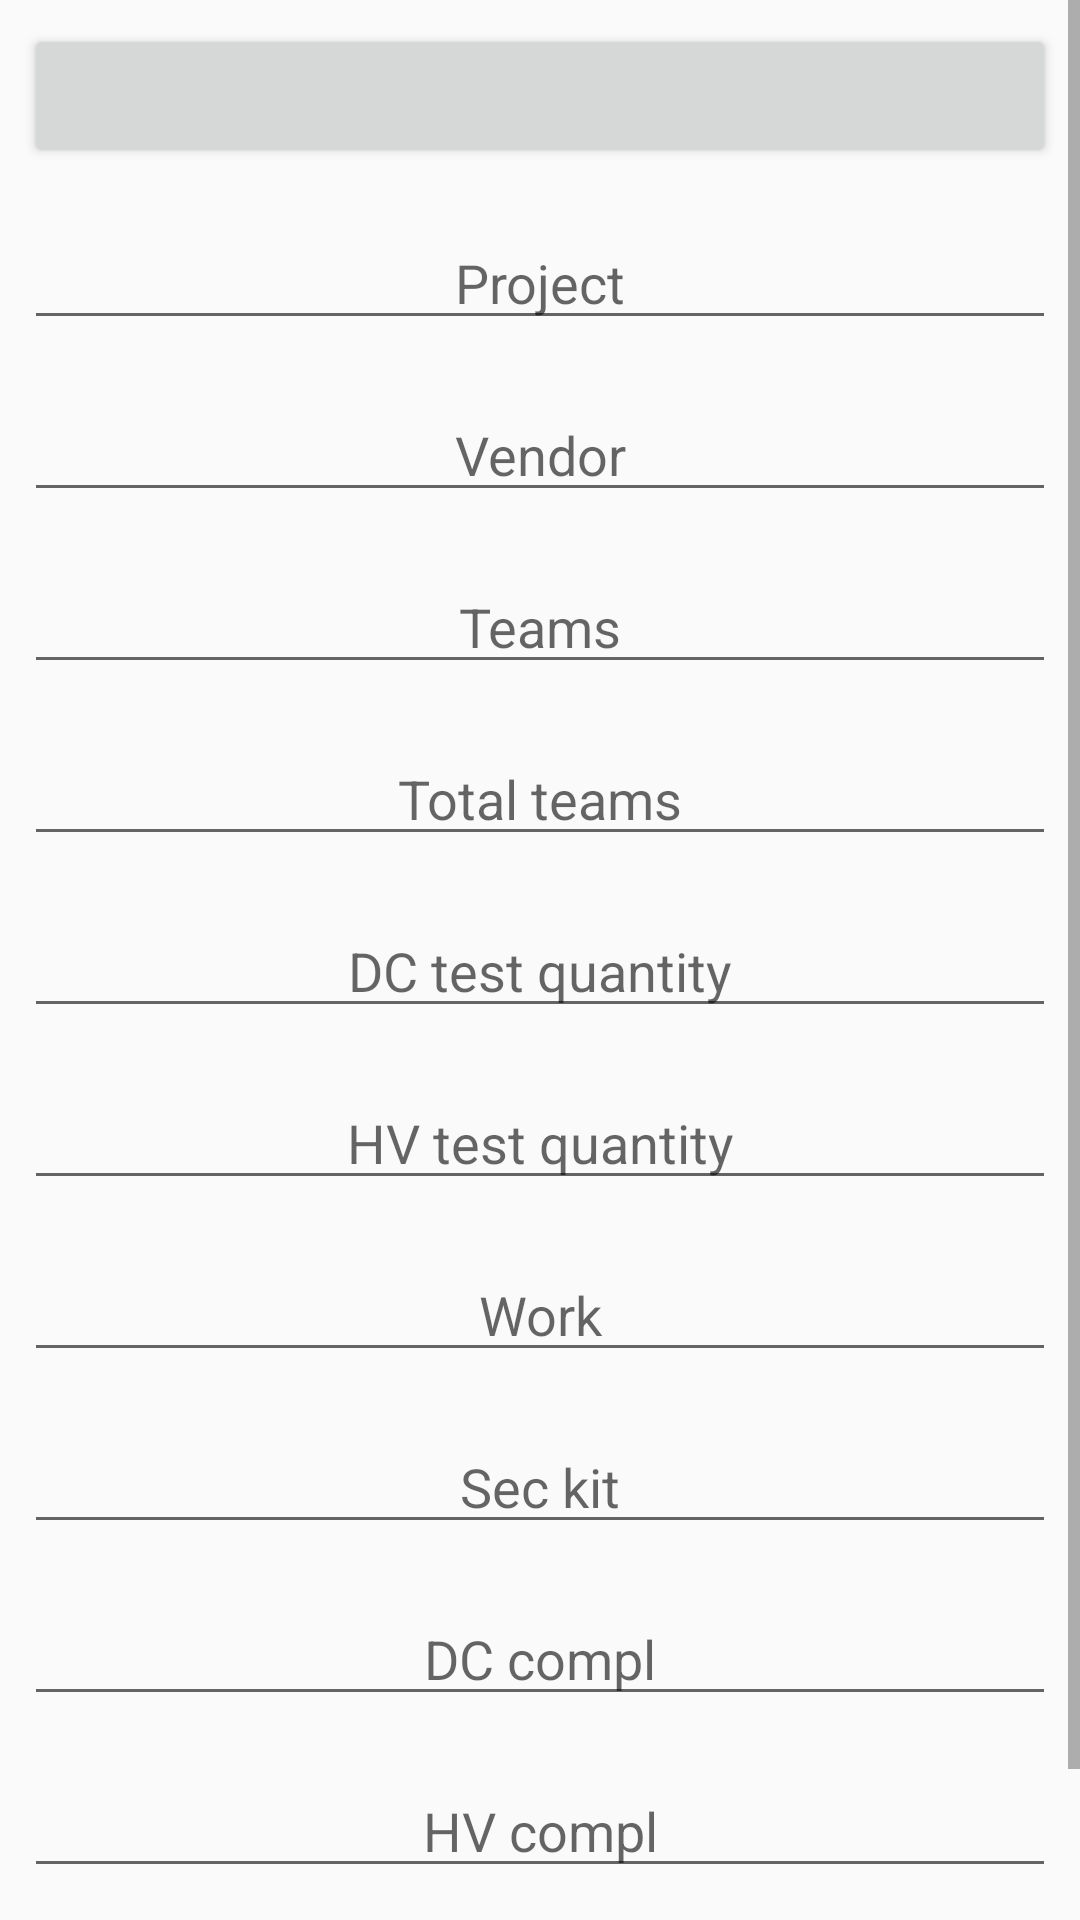

The Android layout XML behind this screen, and the referenced resources:
<!-- AndroidManifest.xml: application theme AppTheme -->
<!-- res/layout/og_fr.xml -->
<?xml version="1.0" encoding="utf-8"?>
<LinearLayout xmlns:android="http://schemas.android.com/apk/res/android"
    android:orientation="vertical"
    android:layout_width="match_parent"
    android:layout_height="match_parent">

    <ScrollView
        android:layout_width="fill_parent"
        android:layout_height="fill_parent"
        android:fillViewport="true">

        <LinearLayout xmlns:android="http://schemas.android.com/apk/res/android"
            android:orientation="vertical"
            android:layout_width="match_parent"
            android:layout_height="match_parent">

            <Button
                android:id="@+id/dateF"
                android:textAlignment="center"
                android:layout_width="match_parent"
                android:layout_height="wrap_content"
                android:layout_margin="8dp" />

            <EditText
                android:id="@+id/projectF"
                android:textAlignment="center"
                android:hint="@string/project_name"
                android:layout_width="match_parent"
                android:layout_height="wrap_content"
                android:layout_margin="8dp" />

            <EditText
                android:id="@+id/vendorF"
                android:textAlignment="center"
                android:hint="@string/Vendor"
                android:layout_width="match_parent"
                android:layout_height="wrap_content"
                android:layout_margin="8dp" />

            <EditText
                android:id="@+id/teamsF"
                android:textAlignment="center"
                android:hint="@string/teams"
                android:layout_width="match_parent"
                android:layout_height="wrap_content"
                android:layout_margin="8dp" />

            <EditText
                android:id="@+id/teamstotalF"
                android:textAlignment="center"
                android:hint="@string/total_teams"
                android:layout_width="match_parent"
                android:layout_height="wrap_content"
                android:layout_margin="8dp" />

            <EditText
                android:id="@+id/dcF"
                android:textAlignment="center"
                android:hint="@string/dc"
                android:layout_width="match_parent"
                android:layout_height="wrap_content"
                android:layout_margin="8dp" />

            <EditText
                android:id="@+id/hvF"
                android:textAlignment="center"
                android:hint="@string/hv"
                android:layout_width="match_parent"
                android:layout_height="wrap_content"
                android:layout_margin="8dp" />

            <EditText
                android:id="@+id/workF"
                android:textAlignment="center"
                android:hint="@string/work"
                android:layout_width="match_parent"
                android:layout_height="wrap_content"
                android:layout_margin="8dp" />

            <EditText
                android:id="@+id/unknownF"
                android:textAlignment="center"
                android:hint="@string/sec"
                android:layout_width="match_parent"
                android:layout_height="wrap_content"
                android:layout_margin="8dp" />

            <EditText
                android:id="@+id/dc_completeF"
                android:textAlignment="center"
                android:hint="@string/dc_complete"
                android:layout_width="match_parent"
                android:layout_height="wrap_content"
                android:layout_margin="8dp" />

            <EditText
                android:id="@+id/hv_completeF"
                android:textAlignment="center"
                android:hint="@string/hv_complete"
                android:layout_width="match_parent"
                android:layout_height="wrap_content"
                android:layout_margin="8dp" />

            <EditText
                android:id="@+id/remarksF"
                android:textAlignment="center"
                android:hint="@string/remarks"
                android:layout_width="match_parent"
                android:layout_height="wrap_content"
                android:layout_margin="8dp" />

        </LinearLayout>

    </ScrollView>

</LinearLayout>
<!-- resources referenced by this layout -->
<resources>
  <string name="Vendor">Vendor</string>
  <string name="dc">DC test quantity</string>
  <string name="dc_complete">DC compl</string>
  <string name="hv">HV test quantity</string>
  <string name="hv_complete">HV compl</string>
  <string name="project_name">Project</string>
  <string name="remarks">"Remarks"</string>
  <string name="sec">Sec kit</string>
  <string name="teams">Teams</string>
  <string name="total_teams">Total teams</string>
  <string name="work">Work</string>
  <style name="AppTheme" parent="Theme.AppCompat.Light.NoActionBar">
          
          <item name="colorPrimary">@color/colorPrimary</item>
          <item name="colorPrimaryDark">@color/colorPrimaryDark</item>
          <item name="colorAccent">@color/colorAccent</item>
          <item name="android:windowContentOverlay">@null</item>
          <item name="windowActionModeOverlay">true</item>
      </style>
  <!-- not gathered from this repository: default colours our renderer supplied (Android Studio template values) -->
  <color name="colorPrimary">#FF6200EE</color>
  <color name="colorPrimaryDark">#FF3700B3</color>
  <color name="colorAccent">#FF03DAC5</color>
</resources>
